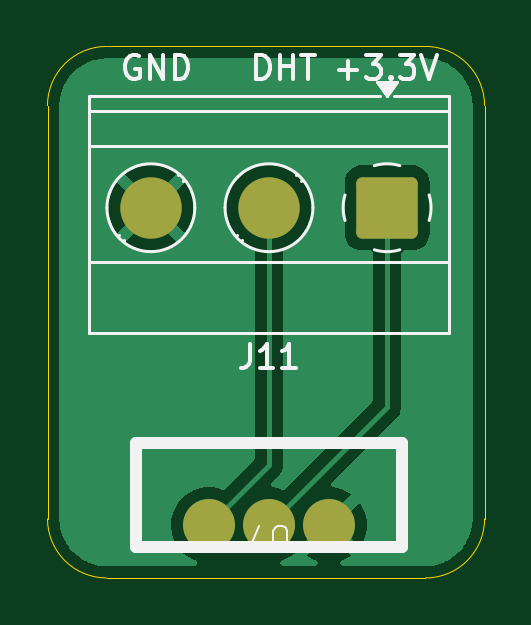
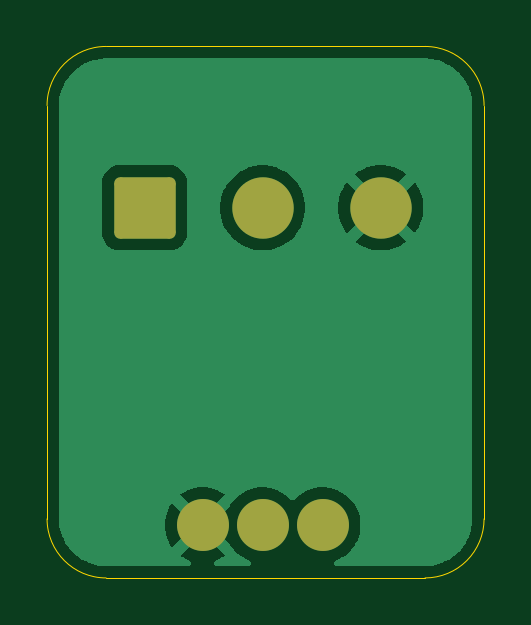
Circuit board: 9 layer files. Board 18.5 x 22.5 mm.
- bottom_copper: DIIN-proyecto-B_Cu.gbr (13790 bytes)
- bottom_mask: DIIN-proyecto-B_Mask.gbr (1344 bytes)
- paste: DIIN-proyecto-B_Paste.gbr (456 bytes)
- bottom_silk: DIIN-proyecto-B_Silkscreen.gbr (457 bytes)
- outline: DIIN-proyecto-Edge_Cuts.gbr (980 bytes)
- top_copper: DIIN-proyecto-F_Cu.gbr (14073 bytes)
- top_mask: DIIN-proyecto-F_Mask.gbr (1344 bytes)
- paste: DIIN-proyecto-F_Paste.gbr (456 bytes)
- top_silk: DIIN-proyecto-F_Silkscreen.gbr (7617 bytes)

=== bottom_copper: DIIN-proyecto-B_Cu.gbr (13790 bytes, source omitted) ===
=== bottom_mask: DIIN-proyecto-B_Mask.gbr (1344 bytes, source withheld) ===
=== paste: DIIN-proyecto-B_Paste.gbr ===
%TF.GenerationSoftware,KiCad,Pcbnew,9.0.0*%
%TF.CreationDate,2025-03-24T14:35:23-05:00*%
%TF.ProjectId,DIIN-proyecto,4449494e-2d70-4726-9f79-6563746f2e6b,rev?*%
%TF.SameCoordinates,Original*%
%TF.FileFunction,Paste,Bot*%
%TF.FilePolarity,Positive*%
%FSLAX46Y46*%
G04 Gerber Fmt 4.6, Leading zero omitted, Abs format (unit mm)*
G04 Created by KiCad (PCBNEW 9.0.0) date 2025-03-24 14:35:23*
%MOMM*%
%LPD*%
G01*
G04 APERTURE LIST*
G04 APERTURE END LIST*
M02*

=== bottom_silk: DIIN-proyecto-B_Silkscreen.gbr ===
%TF.GenerationSoftware,KiCad,Pcbnew,9.0.0*%
%TF.CreationDate,2025-03-24T14:35:23-05:00*%
%TF.ProjectId,DIIN-proyecto,4449494e-2d70-4726-9f79-6563746f2e6b,rev?*%
%TF.SameCoordinates,Original*%
%TF.FileFunction,Legend,Bot*%
%TF.FilePolarity,Positive*%
%FSLAX46Y46*%
G04 Gerber Fmt 4.6, Leading zero omitted, Abs format (unit mm)*
G04 Created by KiCad (PCBNEW 9.0.0) date 2025-03-24 14:35:24*
%MOMM*%
%LPD*%
G01*
G04 APERTURE LIST*
G04 APERTURE END LIST*
M02*

=== outline: DIIN-proyecto-Edge_Cuts.gbr ===
%TF.GenerationSoftware,KiCad,Pcbnew,9.0.0*%
%TF.CreationDate,2025-03-24T14:35:24-05:00*%
%TF.ProjectId,DIIN-proyecto,4449494e-2d70-4726-9f79-6563746f2e6b,rev?*%
%TF.SameCoordinates,Original*%
%TF.FileFunction,Profile,NP*%
%FSLAX46Y46*%
G04 Gerber Fmt 4.6, Leading zero omitted, Abs format (unit mm)*
G04 Created by KiCad (PCBNEW 9.0.0) date 2025-03-24 14:35:24*
%MOMM*%
%LPD*%
G01*
G04 APERTURE LIST*
%TA.AperFunction,Profile*%
%ADD10C,0.050000*%
%TD*%
G04 APERTURE END LIST*
D10*
X89500000Y-61000000D02*
X103000000Y-61000000D01*
X87000000Y-41000000D02*
X87000000Y-58500000D01*
X103000000Y-38500000D02*
X89500000Y-38500000D01*
X105500000Y-58500000D02*
X105500000Y-41000000D01*
X105500000Y-58500000D02*
G75*
G02*
X103000000Y-61000000I-2500000J0D01*
G01*
X103000000Y-38500000D02*
G75*
G02*
X105500000Y-41000000I0J-2500000D01*
G01*
X87000000Y-41000000D02*
G75*
G02*
X89500000Y-38500000I2500000J0D01*
G01*
X89500000Y-61000000D02*
G75*
G02*
X87000000Y-58500000I0J2500000D01*
G01*
M02*

=== top_copper: DIIN-proyecto-F_Cu.gbr (14073 bytes, source omitted) ===
=== top_mask: DIIN-proyecto-F_Mask.gbr (1344 bytes, source withheld) ===
=== paste: DIIN-proyecto-F_Paste.gbr ===
%TF.GenerationSoftware,KiCad,Pcbnew,9.0.0*%
%TF.CreationDate,2025-03-24T14:35:23-05:00*%
%TF.ProjectId,DIIN-proyecto,4449494e-2d70-4726-9f79-6563746f2e6b,rev?*%
%TF.SameCoordinates,Original*%
%TF.FileFunction,Paste,Top*%
%TF.FilePolarity,Positive*%
%FSLAX46Y46*%
G04 Gerber Fmt 4.6, Leading zero omitted, Abs format (unit mm)*
G04 Created by KiCad (PCBNEW 9.0.0) date 2025-03-24 14:35:23*
%MOMM*%
%LPD*%
G01*
G04 APERTURE LIST*
G04 APERTURE END LIST*
M02*

=== top_silk: DIIN-proyecto-F_Silkscreen.gbr (7617 bytes, source omitted) ===
